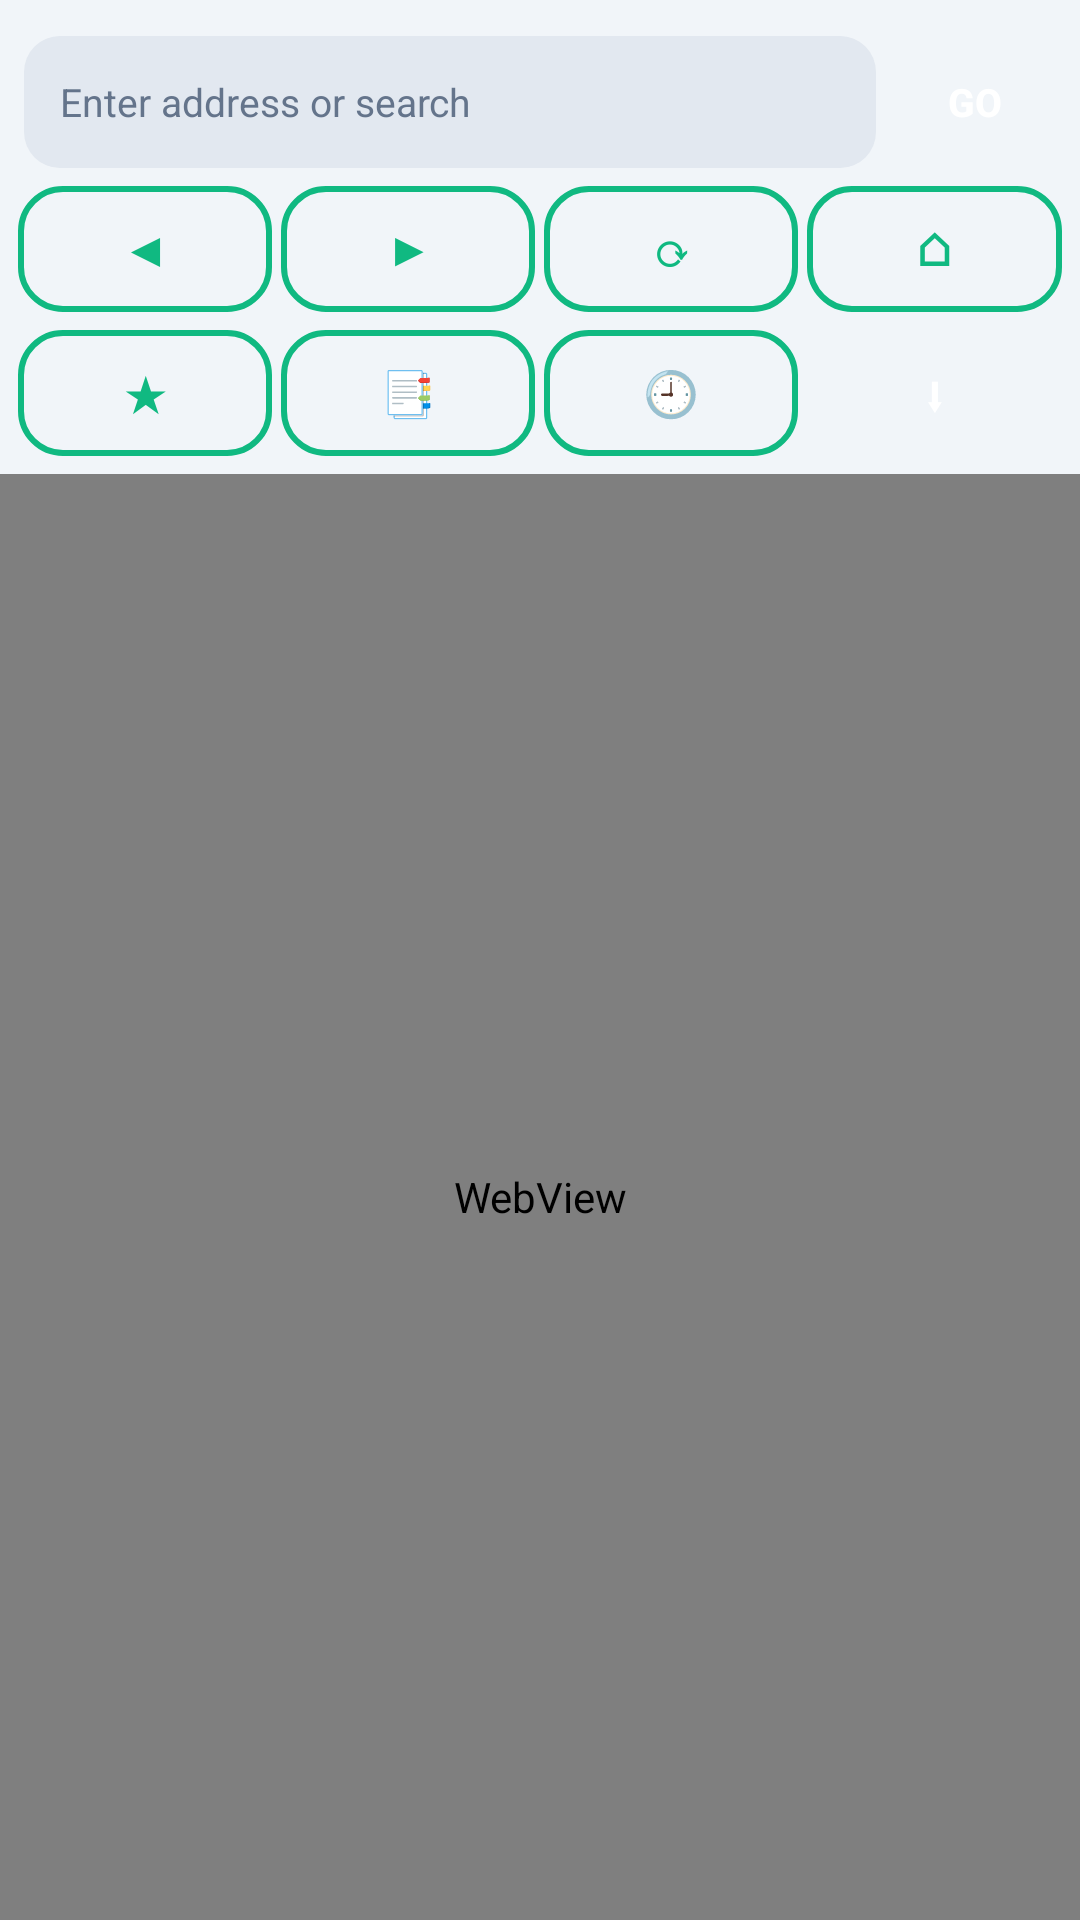

This screen was rendered from an Android layout file. Write that file and the resources it references.
<!-- AndroidManifest.xml: application theme Theme.Fetchly -->
<!-- res/layout/fragment_browser.xml -->
<?xml version="1.0" encoding="utf-8"?>
<LinearLayout xmlns:android="http://schemas.android.com/apk/res/android"
    android:layout_width="match_parent"
    android:layout_height="match_parent"
    android:orientation="vertical">

    <LinearLayout
        android:layout_width="match_parent"
        android:layout_height="wrap_content"
        android:gravity="center_vertical"
        android:orientation="horizontal"
        android:paddingStart="8dp"
        android:paddingTop="12dp"
        android:paddingEnd="8dp">

        <EditText
            android:id="@+id/etAddress"
            android:layout_width="0dp"
            android:layout_height="44dp"
            android:layout_weight="1"
            android:background="@drawable/bg_input"
            android:hint="@string/address_hint"
            android:imeOptions="actionGo"
            android:inputType="textUri"
            android:paddingStart="12dp"
            android:paddingEnd="12dp"
            android:singleLine="true"
            android:textColor="@color/text"
            android:textColorHint="@color/text_secondary"
            android:textSize="13sp" />

        <Button
            android:id="@+id/btnGo"
            android:layout_width="wrap_content"
            android:layout_height="44dp"
            android:layout_marginStart="6dp"
            android:background="@drawable/bg_btn_primary"
            android:minWidth="0dp"
            android:paddingStart="18dp"
            android:paddingEnd="18dp"
            android:stateListAnimator="@null"
            android:text="@string/btn_go"
            android:textColor="@color/on_primary"
            android:textSize="13sp"
            android:textStyle="bold" />
    </LinearLayout>

    <LinearLayout
        android:layout_width="match_parent"
        android:layout_height="wrap_content"
        android:orientation="horizontal"
        android:padding="6dp">

        <Button
            android:id="@+id/btnBack"
            android:layout_width="0dp"
            android:layout_height="42dp"
            android:layout_marginEnd="3dp"
            android:layout_weight="1"
            android:background="@drawable/bg_btn_ghost"
            android:minWidth="0dp"
            android:padding="0dp"
            android:stateListAnimator="@null"
            android:text="◀"
            android:textColor="@color/primary"
            android:textSize="15sp"
            android:textStyle="bold" />

        <Button
            android:id="@+id/btnFwd"
            android:layout_width="0dp"
            android:layout_height="42dp"
            android:layout_marginEnd="3dp"
            android:layout_weight="1"
            android:background="@drawable/bg_btn_ghost"
            android:minWidth="0dp"
            android:padding="0dp"
            android:stateListAnimator="@null"
            android:text="▶"
            android:textColor="@color/primary"
            android:textSize="15sp"
            android:textStyle="bold" />

        <Button
            android:id="@+id/btnRefresh"
            android:layout_width="0dp"
            android:layout_height="42dp"
            android:layout_marginEnd="3dp"
            android:layout_weight="1"
            android:background="@drawable/bg_btn_ghost"
            android:minWidth="0dp"
            android:padding="0dp"
            android:stateListAnimator="@null"
            android:text="⟳"
            android:textColor="@color/primary"
            android:textSize="15sp"
            android:textStyle="bold" />

        <Button
            android:id="@+id/btnHome"
            android:layout_width="0dp"
            android:layout_height="42dp"
            android:layout_weight="1"
            android:background="@drawable/bg_btn_ghost"
            android:minWidth="0dp"
            android:padding="0dp"
            android:stateListAnimator="@null"
            android:text="⌂"
            android:textColor="@color/primary"
            android:textSize="15sp"
            android:textStyle="bold" />
    </LinearLayout>

    <LinearLayout
        android:layout_width="match_parent"
        android:layout_height="wrap_content"
        android:orientation="horizontal"
        android:paddingStart="6dp"
        android:paddingEnd="6dp"
        android:paddingBottom="6dp">

        <Button
            android:id="@+id/btnBookmark"
            android:layout_width="0dp"
            android:layout_height="42dp"
            android:layout_marginEnd="3dp"
            android:layout_weight="1"
            android:background="@drawable/bg_btn_ghost"
            android:minWidth="0dp"
            android:padding="0dp"
            android:stateListAnimator="@null"
            android:text="★"
            android:textColor="@color/primary"
            android:textSize="15sp"
            android:textStyle="bold" />

        <Button
            android:id="@+id/btnBookmarks"
            android:layout_width="0dp"
            android:layout_height="42dp"
            android:layout_marginEnd="3dp"
            android:layout_weight="1"
            android:background="@drawable/bg_btn_ghost"
            android:minWidth="0dp"
            android:padding="0dp"
            android:stateListAnimator="@null"
            android:text="📑"
            android:textColor="@color/primary"
            android:textSize="15sp"
            android:textStyle="bold" />

        <Button
            android:id="@+id/btnHistory"
            android:layout_width="0dp"
            android:layout_height="42dp"
            android:layout_marginEnd="3dp"
            android:layout_weight="1"
            android:background="@drawable/bg_btn_ghost"
            android:minWidth="0dp"
            android:padding="0dp"
            android:stateListAnimator="@null"
            android:text="🕘"
            android:textColor="@color/primary"
            android:textSize="15sp"
            android:textStyle="bold" />

        <Button
            android:id="@+id/btnGrab"
            android:layout_width="0dp"
            android:layout_height="42dp"
            android:layout_weight="1"
            android:background="@drawable/bg_btn_primary"
            android:minWidth="0dp"
            android:padding="0dp"
            android:stateListAnimator="@null"
            android:text="⬇"
            android:textColor="@color/on_primary"
            android:textSize="15sp"
            android:textStyle="bold" />
    </LinearLayout>

    <WebView
        android:id="@+id/webView"
        android:layout_width="match_parent"
        android:layout_height="0dp"
        android:layout_weight="1" />
</LinearLayout>
<!-- resources referenced by this layout -->
<resources>
  <color name="on_primary">#FFFFFF</color>
  <color name="primary">#10B981</color>
  <color name="text">#0F172A</color>
  <color name="text_secondary">#64748B</color>
  <!-- drawable bg_btn_ghost (drawable) -->
  <?xml version="1.0" encoding="utf-8"?>
  <shape xmlns:android="http://schemas.android.com/apk/res/android">
      <corners android:radius="14dp" />
      <solid android:color="#00000000" />
      <stroke
          android:width="2dp"
          android:color="@color/primary" />
  </shape>
  <!-- drawable bg_input (drawable) -->
  <?xml version="1.0" encoding="utf-8"?>
  <shape xmlns:android="http://schemas.android.com/apk/res/android">
      <corners android:radius="12dp" />
      <solid android:color="@color/input" />
  </shape>
  <string name="address_hint">Enter address or search</string>
  <string name="btn_go">Go</string>
  <style name="Theme.Fetchly" parent="Theme.AppCompat.DayNight.NoActionBar">
          <item name="android:windowBackground">@color/bg</item>
          <item name="android:statusBarColor">@color/bg</item>
          <item name="android:navigationBarColor">@color/bg</item>
          <item name="colorPrimary">@color/primary</item>
          <item name="colorPrimaryDark">@color/primary_dark</item>
          <item name="colorAccent">@color/primary</item>
          <item name="android:colorControlActivated">@color/primary</item>
      </style>
  <color name="input">#E2E8F0</color>
  <color name="bg">#F1F5F9</color>
  <color name="primary_dark">#059669</color>
</resources>
